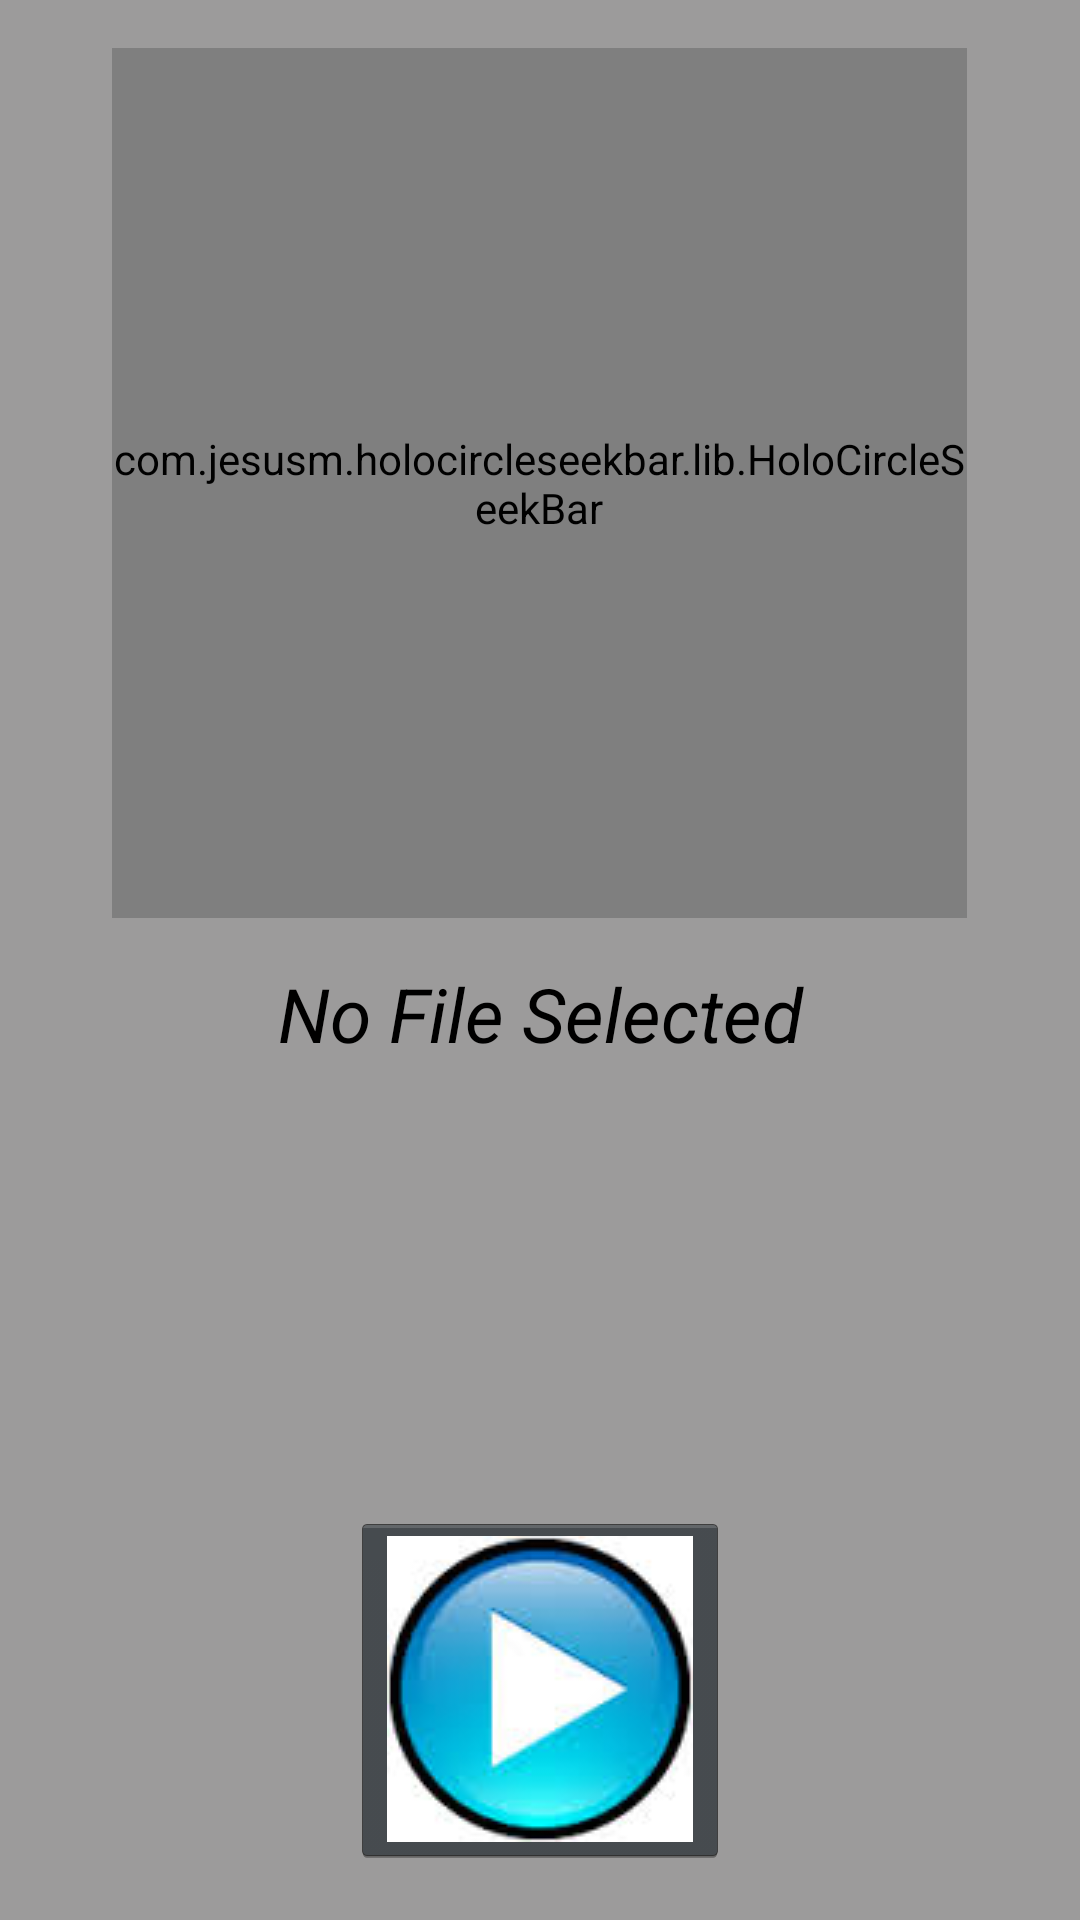

The Android layout XML behind this screen, and the referenced resources:
<!-- AndroidManifest.xml: application theme android:Theme.Holo -->
<!-- res/layout/play_screen_client.xml -->
<?xml version="1.0" encoding="utf-8"?>
<RelativeLayout xmlns:android="http://schemas.android.com/apk/res/android"
    xmlns:tools="http://schemas.android.com/tools"
    xmlns:app="http://schemas.android.com/apk/res-auto"
    android:layout_width="match_parent"
    android:layout_height="match_parent"
    android:paddingBottom="@dimen/activity_vertical_margin"
    android:paddingLeft="@dimen/activity_horizontal_margin"
    android:paddingRight="@dimen/activity_horizontal_margin"
    android:paddingTop="@dimen/activity_vertical_margin"
    android:orientation="vertical"
    tools:context="com.syncbrothers.hymnatune.Wifi.PlayScreenClient"
    android:background="@color/wheel_unactive_color">

    

    
    

    <com.jesusm.holocircleseekbar.lib.HoloCircleSeekBar
        android:id="@+id/picker"
        android:layout_width="285dp"
        android:layout_height="290dp"
        app:max="100"
        app:pointer_color="@color/black"
        app:pointer_halo_color="@color/point_halo_color"
        app:pointer_size="20dp"
        app:text_color="@color/white"
        app:text_size="0sp"
        app:wheel_active_color="@color/black"
        app:wheel_unactive_color="@color/light_blue"
        android:layout_alignParentTop="true"
        android:layout_centerHorizontal="true" />

    <TextView
        android:text=""
        android:layout_width="wrap_content"
        android:layout_height="wrap_content"
        android:layout_marginTop="104dp"
        android:id="@+id/music_duration"
        android:textAlignment="center"
        android:textColor="@color/green"
        android:textSize="60dp"
        android:layout_alignParentTop="true"
        android:layout_centerHorizontal="true" />

    <TextView
        android:id="@+id/selectedfile"
        android:layout_width="fill_parent"
        android:layout_height="wrap_content"
        android:ellipsize="middle"
        android:gravity="center_horizontal"
        android:singleLine="true"
        android:text="No File Selected"
        android:textColor="@android:color/black"
        android:textStyle="italic"
        android:textSize="25sp"
        android:layout_below="@+id/picker"
        android:layout_alignParentLeft="true"
        android:layout_alignParentStart="true"
        android:layout_marginTop="15dp" />

    <ImageButton
        android:id="@+id/play"
        android:layout_width="wrap_content"
        android:layout_height="wrap_content"
        android:src="@drawable/play"
        android:layout_marginBottom="2dp"
        android:layout_alignParentBottom="true"
        android:layout_centerHorizontal="true" />
    

</RelativeLayout>
<!-- resources referenced by this layout -->
<resources>
  <color name="black">#000000</color>
  <color name="green">#008000</color>
  <color name="light_blue">#f4ffff</color>
  <color name="point_halo_color">#88252525</color>
  <color name="wheel_unactive_color">#9c9b9b</color>
  <color name="white">#FFFFFF</color>
  <dimen name="activity_horizontal_margin">16dp</dimen>
  <dimen name="activity_vertical_margin">16dp</dimen>
  <!-- drawable next: jpeg bitmap (drawable, 2550 bytes) -->
  <!-- drawable play: jpeg bitmap (drawable, 3211 bytes) -->
  <!-- drawable prev: jpeg bitmap (drawable, 2106 bytes) -->
</resources>
